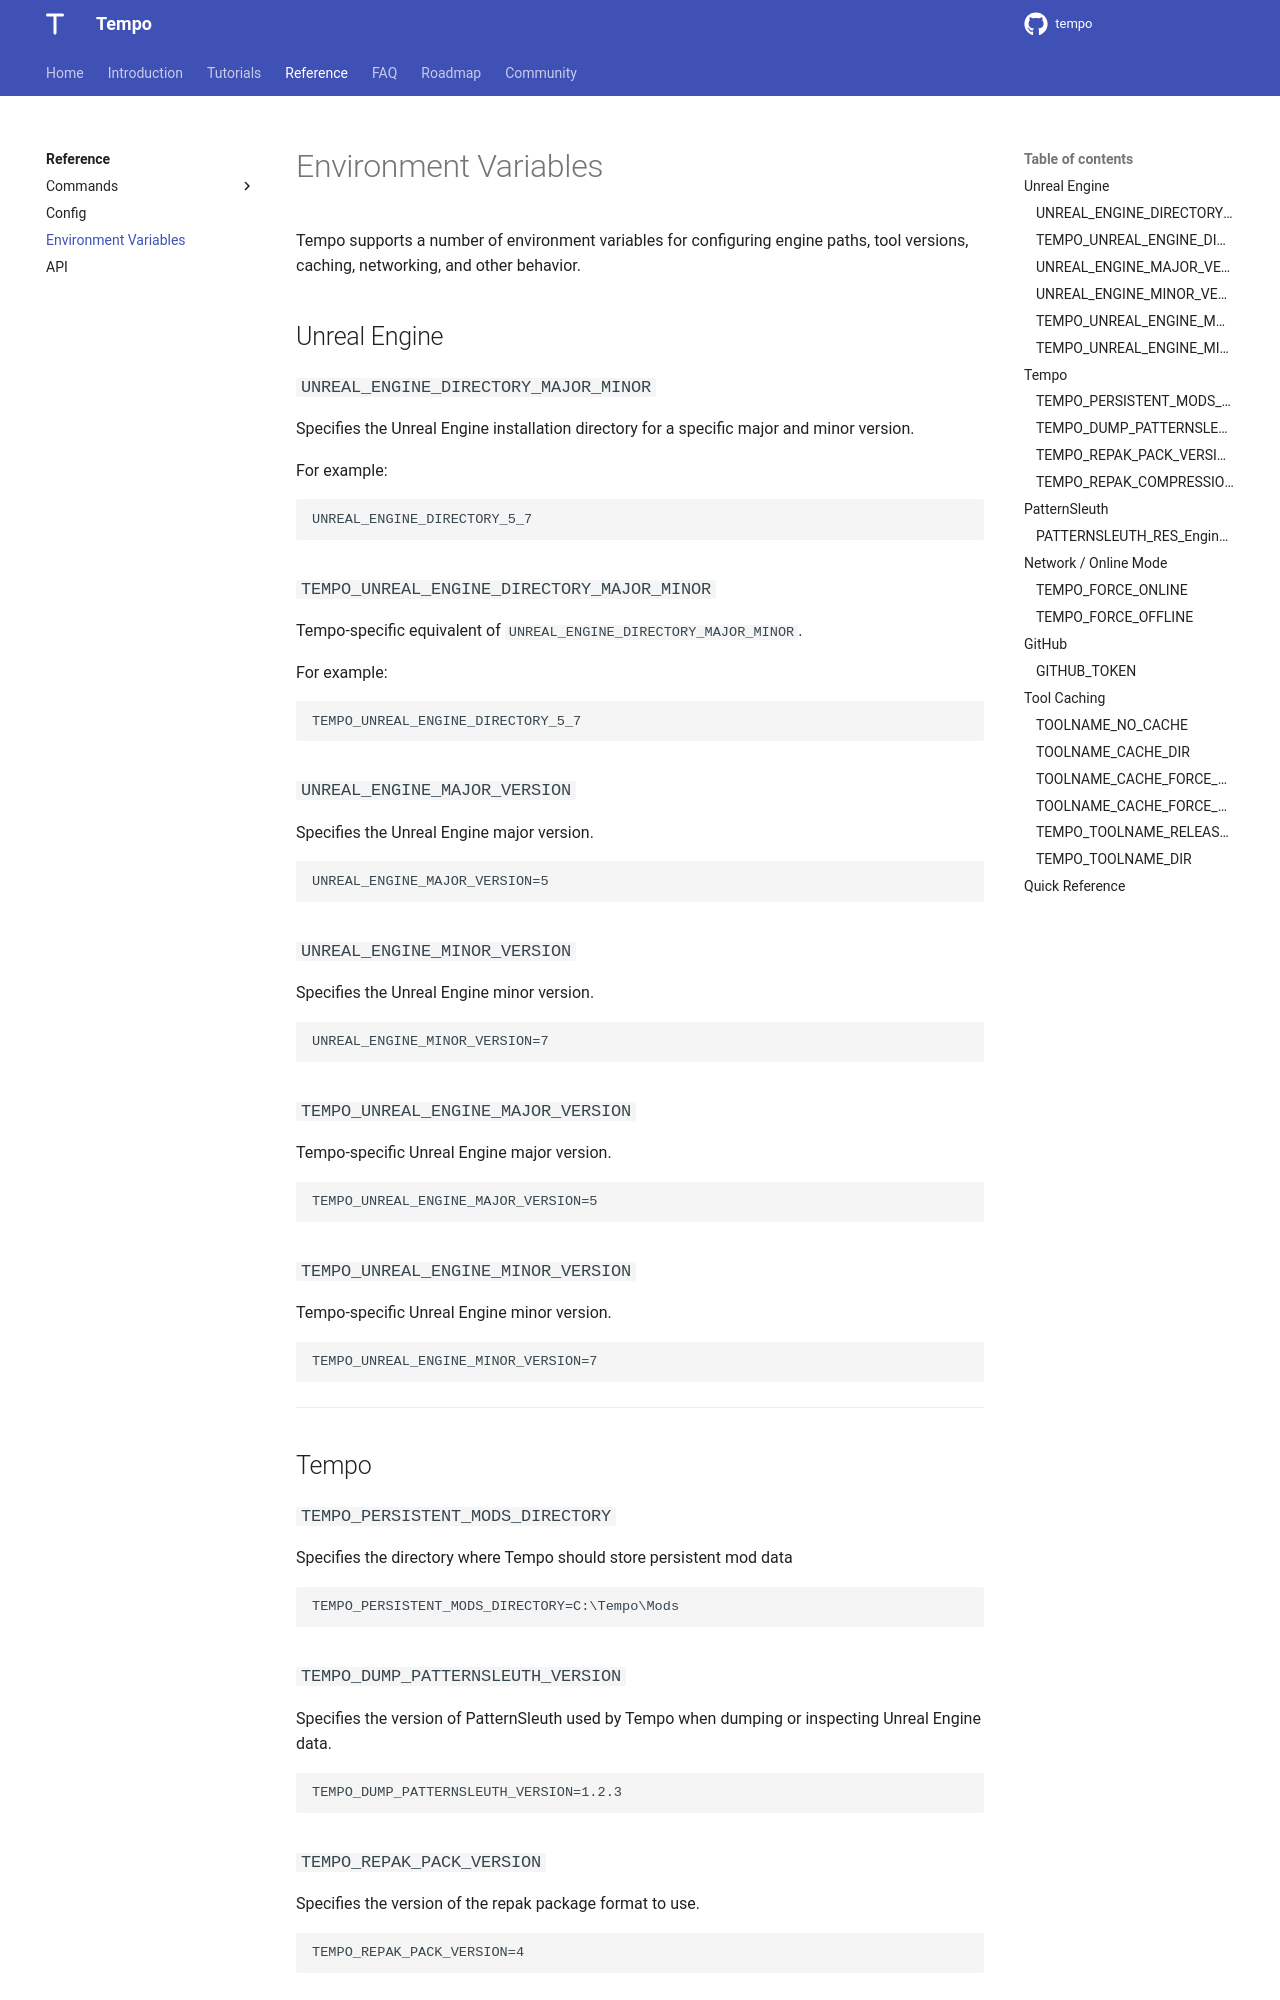

repository: Tempo-Organization/tempo-cli · page: reference/environment_variables/index.html · generator: mkdocs

# Environment Variables

Tempo supports a number of environment variables for configuring engine paths, tool versions, caching, networking, and other behavior.

## Unreal Engine

### `UNREAL_ENGINE_DIRECTORY_MAJOR_MINOR`

Specifies the Unreal Engine installation directory for a specific major and minor version.

For example:

```text
UNREAL_ENGINE_DIRECTORY_5_7
```

### `TEMPO_UNREAL_ENGINE_DIRECTORY_MAJOR_MINOR`

Tempo-specific equivalent of `UNREAL_ENGINE_DIRECTORY_MAJOR_MINOR`.

For example:

```text
TEMPO_UNREAL_ENGINE_DIRECTORY_5_7
```

### `UNREAL_ENGINE_MAJOR_VERSION`

Specifies the Unreal Engine major version.

```text
UNREAL_ENGINE_MAJOR_VERSION=5
```

### `UNREAL_ENGINE_MINOR_VERSION`

Specifies the Unreal Engine minor version.

```text
UNREAL_ENGINE_MINOR_VERSION=7
```

### `TEMPO_UNREAL_ENGINE_MAJOR_VERSION`

Tempo-specific Unreal Engine major version.

```text
TEMPO_UNREAL_ENGINE_MAJOR_VERSION=5
```

### `TEMPO_UNREAL_ENGINE_MINOR_VERSION`

Tempo-specific Unreal Engine minor version.

```text
TEMPO_UNREAL_ENGINE_MINOR_VERSION=7
```

---

## Tempo

### `TEMPO_PERSISTENT_MODS_DIRECTORY`

Specifies the directory where Tempo should store persistent mod data

```text
TEMPO_PERSISTENT_MODS_DIRECTORY=C:\Tempo\Mods
```

### `TEMPO_DUMP_PATTERNSLEUTH_VERSION`

Specifies the version of PatternSleuth used by Tempo when dumping or inspecting Unreal Engine data.

```text
TEMPO_DUMP_PATTERNSLEUTH_VERSION=1.2.3
```

### `TEMPO_REPAK_PACK_VERSION`

Specifies the version of the repak package format to use.

```text
TEMPO_REPAK_PACK_VERSION=4
```

### `TEMPO_REPAK_COMPRESSION_TYPE`

Specifies the compression type used when creating repak archives.

```text
TEMPO_REPAK_COMPRESSION_TYPE=Zlib
```

---

## PatternSleuth
